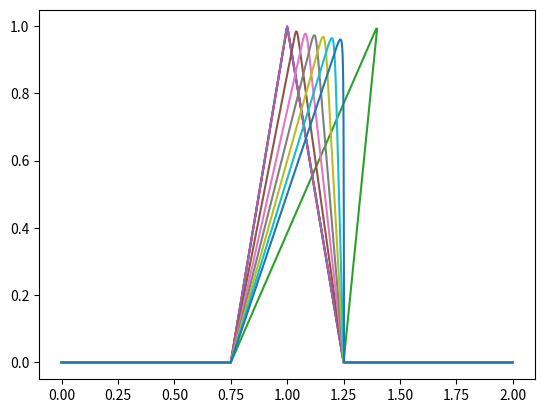

This chart was generated by the following Python code:
# Part 1.) Plot initial data.
import numpy as np
from matplotlib import pyplot as plt

L       = 2.0
npoint  = 512

x = np.linspace(0,L,npoint)
x = x[:-1]
u = np.maximum(1-4*abs(x-1),0)
plt.plot(x,u)

# Part 2.) Plot the solution at any later time T.
import numpy as np
from matplotlib import pyplot as plt

L       = 2.0
npoint  = 512
T       = 0.4


x = np.linspace(0,L,npoint)
x = x[:-1]
u = np.maximum(1-4*abs(x-1),0)

plt.plot(x,u)

xi = u*T + x 

plt.plot(xi,u)

# Part 3.) Solve the Burgers equation using up-wind method
import numpy as np
from matplotlib import pyplot as plt

L       = 2.0          # domain size
npoint  = 6*512        # number of mesh point 
T       = 0.25         # final time
n_steps = 2*npoint     # number of time steps
t       = 0.0          # initial time
dt      = T/(n_steps)  # time step size

x = np.linspace(0,L,npoint)
x = x[:-1]
u = np.maximum(1-4*abs(x-1),0) # initial data

h        = x[2]-x[1]
slice    = np.array(range(-1,npoint-2));
slice[0] = npoint-2

def flux(u):
    return 0.5*u*u

plt.plot(x,u)
for it in range(n_steps+1):
     t += dt
     u -= dt*(flux(u)-flux(u[slice]))/h
     if (it % round(n_steps/6) == 0):
        plt.plot(x,u)